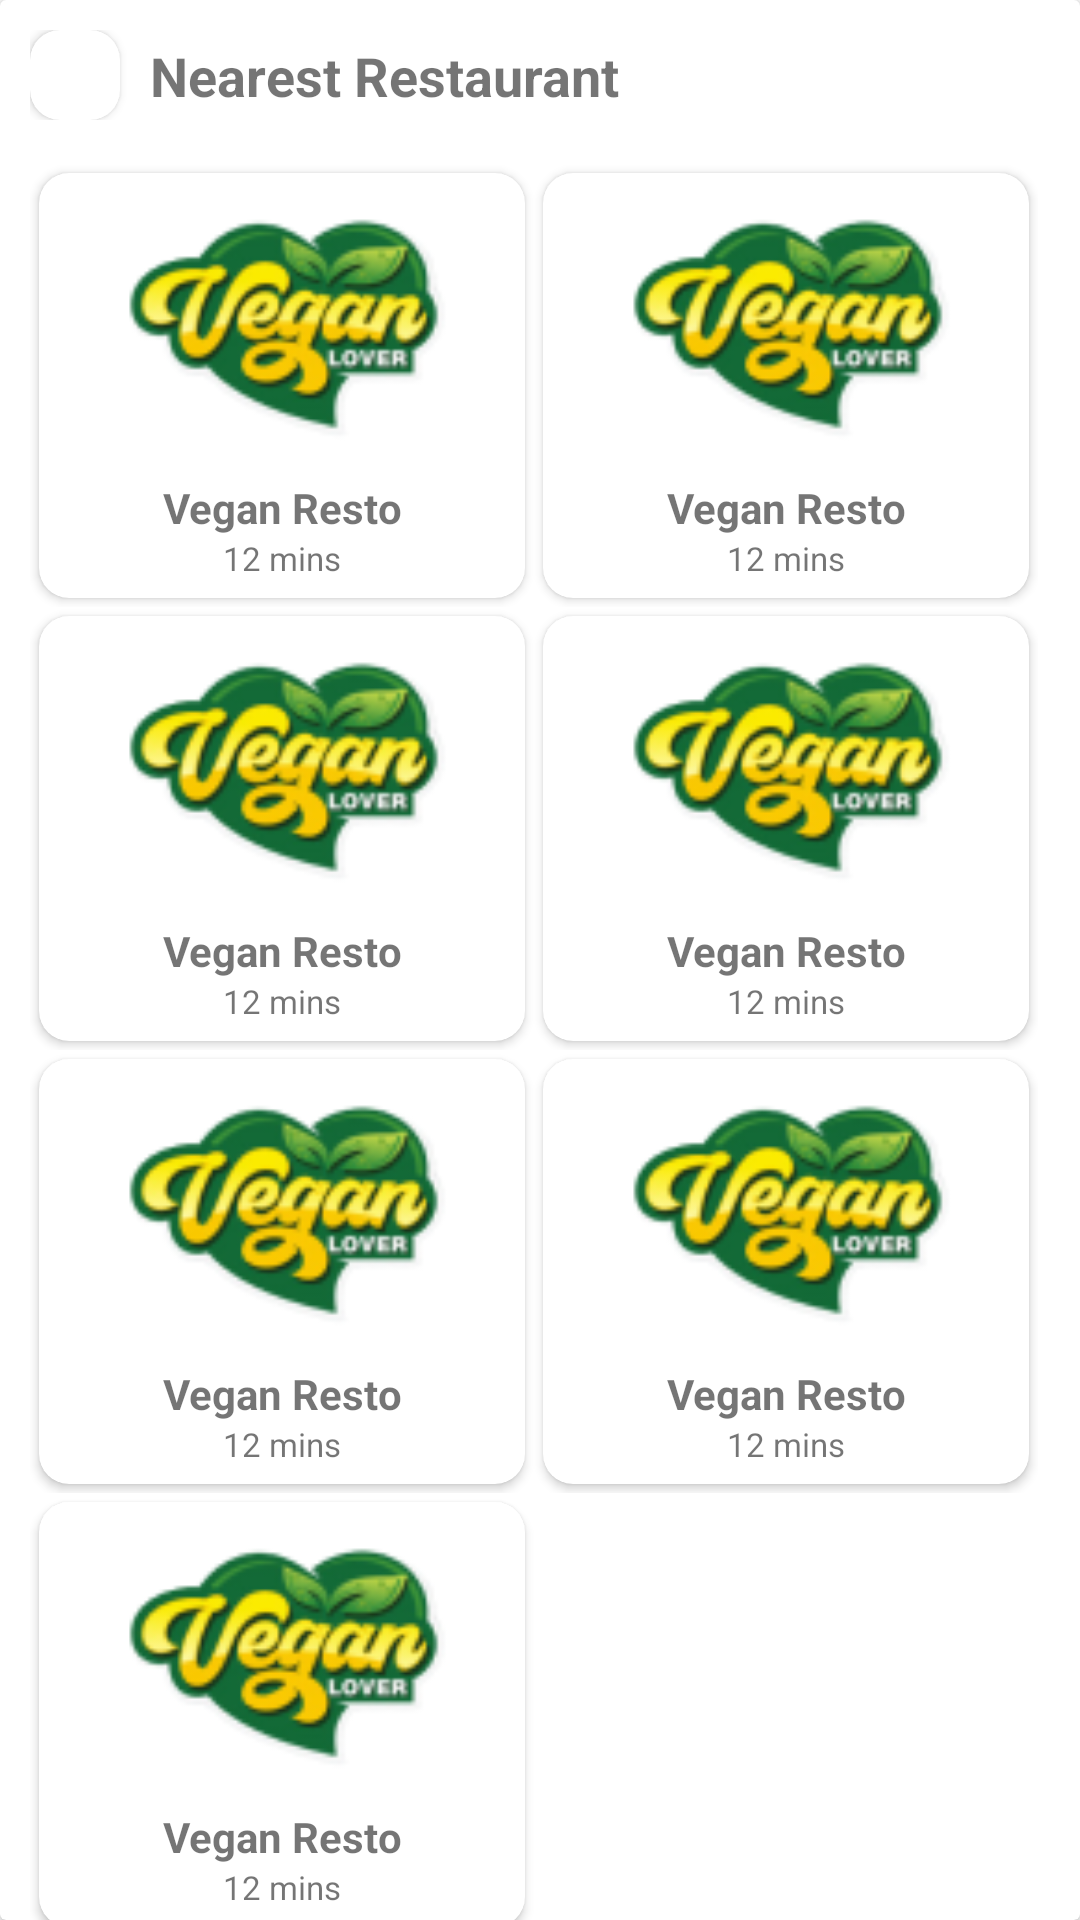

Here is an Android app screen rendered from its layout file. Give the layout XML and the strings, colors and styles it references.
<!-- AndroidManifest.xml: application theme Theme.BuyFood -->
<!-- res/layout/card_nearest_restaurant.xml -->
<?xml version="1.0" encoding="utf-8"?>
<androidx.cardview.widget.CardView xmlns:android="http://schemas.android.com/apk/res/android"
    android:layout_width="match_parent"
    android:layout_height="match_parent"
    xmlns:app="http://schemas.android.com/apk/res-auto">

    <androidx.constraintlayout.widget.ConstraintLayout
        android:layout_width="match_parent"
        android:layout_height="match_parent">

        <LinearLayout
            android:layout_width="match_parent"
            android:layout_height="wrap_content"
            app:layout_constraintTop_toTopOf="parent"
            app:layout_constraintLeft_toLeftOf="parent"
            app:layout_constraintRight_toRightOf="parent"
            app:layout_constraintBottom_toBottomOf="parent"
            android:orientation="vertical">

            <androidx.constraintlayout.widget.ConstraintLayout
                android:layout_width="match_parent"
                android:layout_height="wrap_content"
                android:layout_marginTop="10dp"
                android:paddingLeft="10dp"
                android:paddingRight="10dp">

                <androidx.constraintlayout.widget.ConstraintLayout
                    android:id="@+id/titlePopularDishesLayout"
                    android:layout_width="match_parent"
                    android:layout_height="wrap_content"
                    app:layout_constraintLeft_toLeftOf="parent"
                    app:layout_constraintRight_toRightOf="parent"
                    app:layout_constraintTop_toTopOf="parent">

                    <androidx.cardview.widget.CardView
                        android:id="@+id/crdImgReturn"
                        app:layout_constraintLeft_toLeftOf="parent"
                        app:layout_constraintTop_toTopOf="parent"
                        app:cardCornerRadius="10dp"
                        android:layout_width="wrap_content"
                        android:layout_height="wrap_content">

                        <ImageView
                            android:id="@+id/imgReturn"
                            android:layout_width="30dp"
                            android:layout_height="30dp"
                            android:clickable="true"
                            android:background="?android:attr/selectableItemBackground"
                            app:srcCompat="@drawable/img_return" />

                    </androidx.cardview.widget.CardView>

                    <TextView
                        android:layout_width="wrap_content"
                        android:layout_height="wrap_content"
                        android:text="Nearest Restaurant"
                        android:textSize="18dp"
                        android:textStyle="bold"
                        android:layout_marginLeft="10dp"
                        app:layout_constraintLeft_toRightOf="@id/crdImgReturn"
                        app:layout_constraintTop_toTopOf="parent"
                        app:layout_constraintBottom_toBottomOf="parent"/>

                </androidx.constraintlayout.widget.ConstraintLayout>

                <GridLayout
                    android:id="@+id/nearestRestaurantCard_gvContainer"
                    android:layout_width="match_parent"
                    android:layout_height="wrap_content"
                    android:orientation="horizontal"
                    android:layout_marginTop="20dp"
                    app:layout_constraintTop_toBottomOf="@id/titlePopularDishesLayout"
                    app:layout_constraintLeft_toLeftOf="parent"
                    app:layout_constraintRight_toRightOf="parent"
                    app:layout_constraintBottom_toBottomOf="parent"
                    android:columnCount="2">

                    <include layout="@layout/card_restaurant"/>
                    <include layout="@layout/card_restaurant"/>
                    <include layout="@layout/card_restaurant"/>
                    <include layout="@layout/card_restaurant"/>
                    <include layout="@layout/card_restaurant"/>
                    <include layout="@layout/card_restaurant"/>
                    <include layout="@layout/card_restaurant"/>

                </GridLayout>

            </androidx.constraintlayout.widget.ConstraintLayout>
        </LinearLayout>


    </androidx.constraintlayout.widget.ConstraintLayout>


</androidx.cardview.widget.CardView>
<!-- res/layout/card_restaurant.xml (included above) -->
<?xml version="1.0" encoding="utf-8"?>
<FrameLayout xmlns:android="http://schemas.android.com/apk/res/android"
    android:layout_width="match_parent"
    android:layout_height="match_parent"
    xmlns:app="http://schemas.android.com/apk/res-auto">

    <androidx.cardview.widget.CardView
        android:layout_width="wrap_content"
        android:layout_height="wrap_content"
        android:layout_margin="3dp"
        app:cardCornerRadius="10dp">

        <LinearLayout
            android:id="@+id/restaurantCard_container"
            android:layout_width="wrap_content"
            android:layout_height="wrap_content"
            android:clickable="true"
            android:background="?android:attr/selectableItemBackground"
            android:orientation="vertical">

            <ImageView
                android:id="@+id/restaurantCard_img"
                android:layout_width="150dp"
                android:layout_height="90dp"
                android:layout_marginLeft="6dp"
                android:layout_marginTop="6dp"
                android:layout_marginRight="6dp"
                android:layout_marginBottom="6dp"
                android:src="@drawable/img_nearest_res_1" />

            <TextView
                android:id="@+id/restaurantCard_txtName"
                android:layout_width="match_parent"
                android:layout_height="wrap_content"
                android:text="Vegan Resto"
                android:textAlignment="center"
                android:textSize="14dp"
                android:textStyle="bold" />

            <TextView
                android:id="@+id/restaurantCard_txtEstimatedTime"
                android:layout_width="match_parent"
                android:layout_height="wrap_content"
                android:layout_marginBottom="6dp"
                android:text="12 mins"
                android:textAlignment="center"
                android:textSize="11dp" />
        </LinearLayout>

    </androidx.cardview.widget.CardView>
</FrameLayout>
<!-- resources referenced by this layout -->
<resources>
  <!-- drawable img_nearest_res_1: png bitmap (drawable-v24, 10873 bytes) -->
  <style name="Theme.BuyFood" parent="Theme.MaterialComponents.DayNight.NoActionBar">
          
          <item name="colorPrimary">@color/purple_500</item>
          <item name="colorPrimaryVariant">@color/purple_700</item>
          <item name="colorOnPrimary">@color/white</item>
          
          <item name="colorSecondary">@color/teal_200</item>
          <item name="colorSecondaryVariant">@color/teal_700</item>
          <item name="colorOnSecondary">@color/black</item>
          
          <item name="android:statusBarColor" tools:targetApi="l">?attr/colorPrimaryVariant</item>
          
      </style>
  <!-- not gathered from this repository: default colours our renderer supplied (Android Studio template values) -->
  <color name="purple_500">#FF6200EE</color>
  <color name="purple_700">#FF3700B3</color>
  <color name="teal_200">#FF03DAC5</color>
  <color name="teal_700">#FF018786</color>
  <color name="black">#FF000000</color>
  <color name="white">#FFFFFFFF</color>
</resources>
